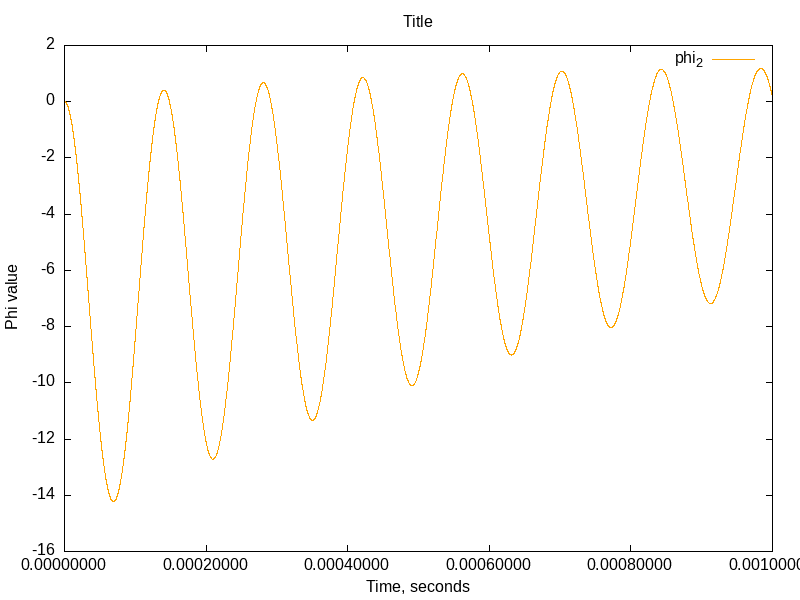

The data file committed next to this chart (first rows):
1e-08	-1.49996e-06	
2e-08	-4.49986e-06	
2.0625e-08	-4.69321e-06	
2.125e-08	-4.89242e-06	
2.25e-08	-5.326e-06	
2.5e-08	-6.33378e-06	
3e-08	-8.9118e-06	
4e-08	-1.63177e-05	
5e-08	-2.52234e-05	
6e-08	-3.56289e-05	
7e-08	-4.75341e-05	
8e-08	-6.0939e-05	
9e-08	-7.58436e-05	
1e-07	-9.22479e-05	
1.1e-07	-0.0001102	
1.2e-07	-0.0001296	
1.3e-07	-0.0001505	
1.4e-07	-0.0001729	
1.5e-07	-0.0001968	
1.6e-07	-0.0002222	
1.7e-07	-0.0002491	
1.8e-07	-0.0002775	
1.9e-07	-0.0003074	
2e-07	-0.0003388	
2.1e-07	-0.0003717	
2.2e-07	-0.0004061	
2.3e-07	-0.000442	
2.4e-07	-0.0004794	
2.5e-07	-0.0005182	
2.6e-07	-0.0005586	
2.7e-07	-0.0006005	
2.8e-07	-0.0006439	
2.9e-07	-0.0006888	
3e-07	-0.0007352	
3.1e-07	-0.0007831	
3.2e-07	-0.0008325	
3.3e-07	-0.0008834	
3.4e-07	-0.0009358	
3.5e-07	-0.0009896	
3.6e-07	-0.001045	
3.7e-07	-0.001102	
3.8e-07	-0.00116	
3.9e-07	-0.00122	
4e-07	-0.001282	
4.1e-07	-0.001344	
4.2e-07	-0.001409	
4.3e-07	-0.001475	
4.4e-07	-0.001542	
4.5e-07	-0.001611	
4.6e-07	-0.001681	
4.7e-07	-0.001753	
4.8e-07	-0.001826	
4.9e-07	-0.001901	
5e-07	-0.001978	
5.1e-07	-0.002056	
5.2e-07	-0.002135	
5.3e-07	-0.002216	
5.4e-07	-0.002298	
5.5e-07	-0.002382	
5.6e-07	-0.002467	
5.7e-07	-0.002554	
... 9,388 more rows
